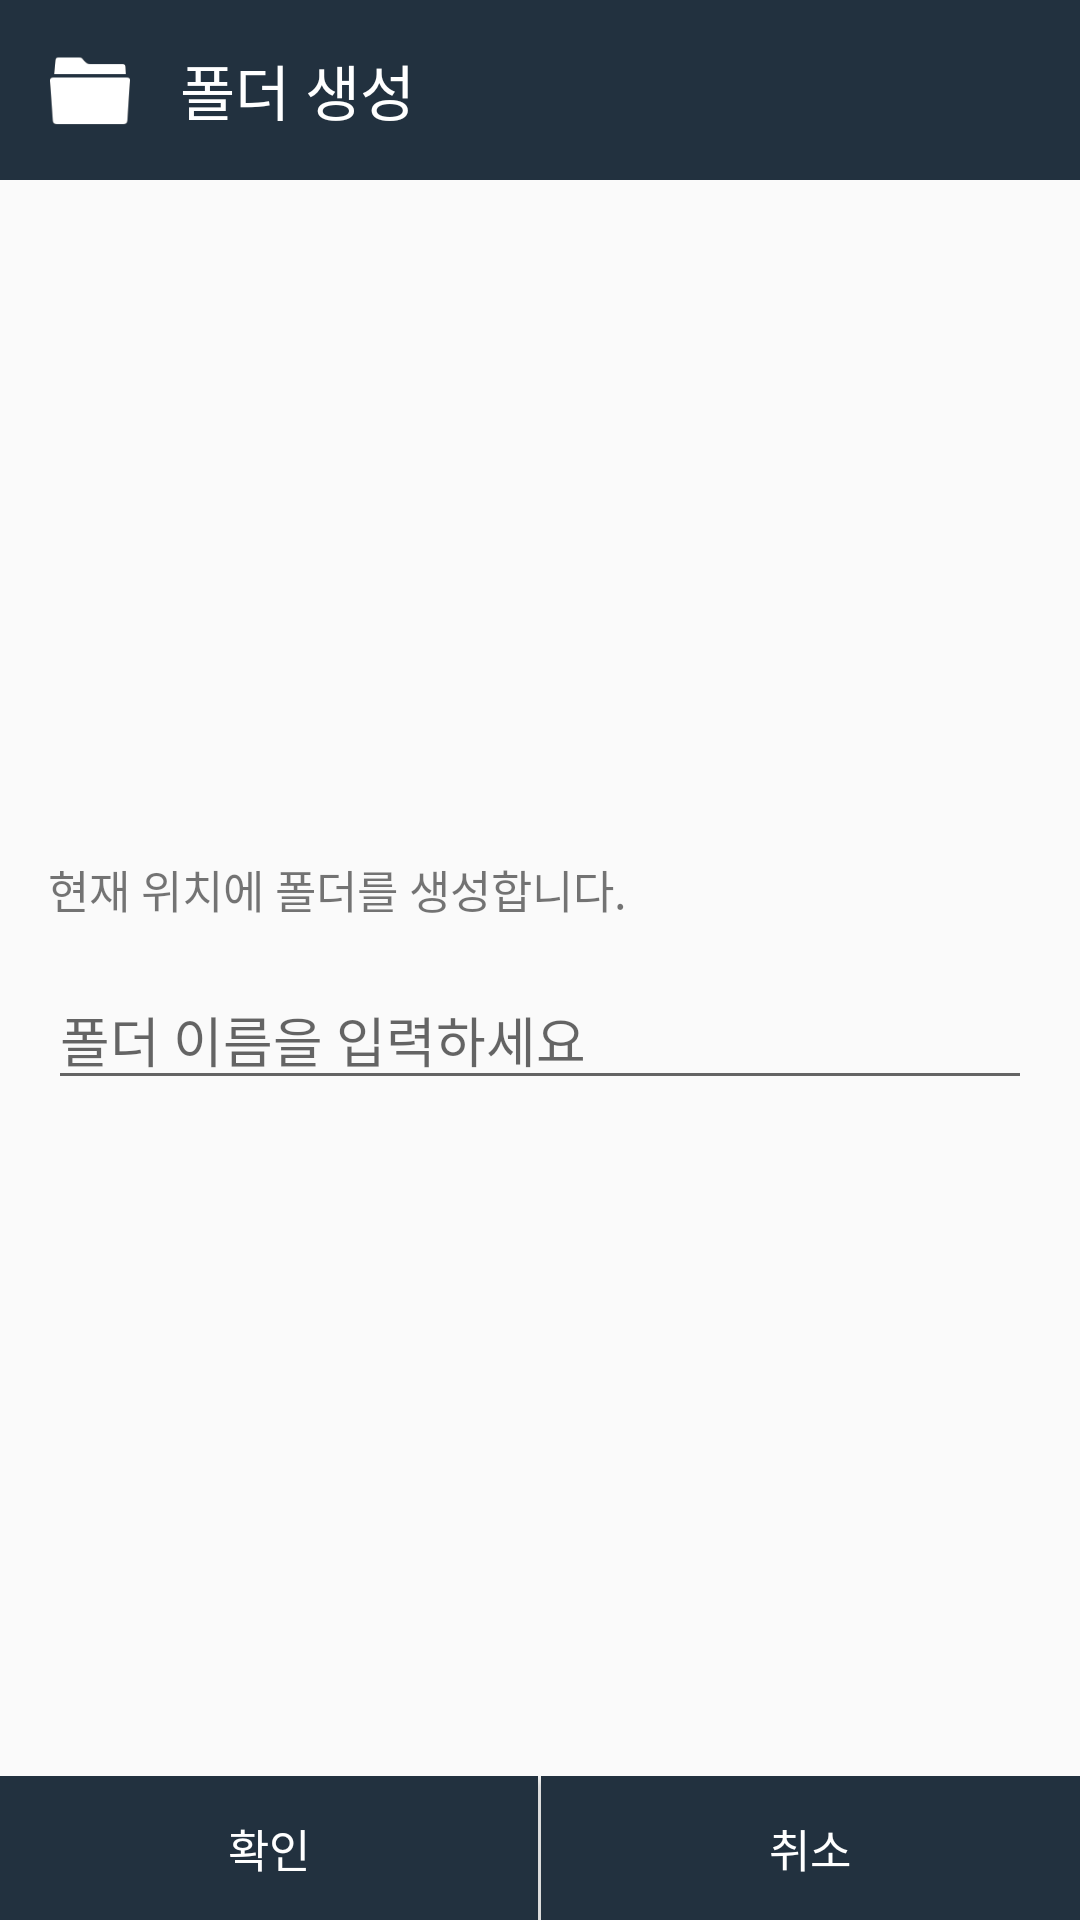

The Android layout XML behind this screen, and the referenced resources:
<!-- AndroidManifest.xml: application theme AppTheme -->
<!-- res/layout/fragment_folder_name_input_dialog.xml -->
<?xml version="1.0" encoding="utf-8"?>
<LinearLayout xmlns:android="http://schemas.android.com/apk/res/android"
    android:layout_width="match_parent"
    android:layout_height="match_parent"
    android:orientation="vertical">

    <LinearLayout
        android:layout_width="match_parent"
        android:layout_height="wrap_content"
        android:orientation="horizontal"
        android:gravity="center_vertical"
        android:padding="10dp"
        android:background="@color/colorPrimary" >
        <ImageView
            android:layout_width="40dp"
            android:layout_height="40dp"
            android:src="@drawable/icon_white_folder"/>
        <TextView
            android:layout_width="0dp"
            android:layout_height="wrap_content"
            android:layout_weight="1"
            android:layout_marginLeft="10dp"
            android:background="@color/colorPrimary"
            android:textColor="@color/colorWhite"
            android:textSize="20sp"
            android:text="폴더 생성" />
    </LinearLayout>

    <LinearLayout
        android:layout_width="match_parent"
        android:layout_height="0dp"
        android:layout_weight="1"
        android:padding="@dimen/activity_horizontal_margin"
        android:gravity="center_vertical"
        android:orientation="vertical">
        <TextView
            android:layout_width="wrap_content"
            android:layout_height="wrap_content"
            android:textSize="15sp"
            android:text="현재 위치에 폴더를 생성합니다."/>
        <EditText
            android:id="@+id/name_input_view"
            android:layout_width="match_parent"
            android:layout_height="wrap_content"
            android:layout_marginTop="@dimen/activity_vertical_margin"
            android:singleLine="true"
            android:imeOptions="actionGo"
            android:hint="폴더 이름을 입력하세요"/>
    </LinearLayout>

    <LinearLayout
        android:layout_width="match_parent"
        android:layout_height="wrap_content"
        android:orientation="horizontal">
        <Button
            android:id="@+id/btn_ok"
            android:layout_width="0dp"
            android:layout_height="wrap_content"
            android:layout_weight="1"
            android:textSize="15sp"
            android:background="@color/colorPrimary"
            android:textColor="@color/colorWhite"
            android:text="확인"/>
        <Button
            android:id="@+id/btn_cancel"
            android:layout_width="0dp"
            android:layout_height="wrap_content"
            android:layout_weight="1"
            android:layout_marginLeft="1dp"
            android:textSize="15sp"
            android:background="@color/colorPrimary"
            android:textColor="@color/colorWhite"
            android:text="취소"/>
    </LinearLayout>

</LinearLayout>
<!-- resources referenced by this layout -->
<resources>
  <color name="colorPrimary">#22313F</color>
  <color name="colorWhite">#FFFFFF</color>
  <dimen name="activity_horizontal_margin">16dp</dimen>
  <dimen name="activity_vertical_margin">16dp</dimen>
  <!-- drawable icon_white_folder: png bitmap (drawable-xxxhdpi, 4711 bytes) -->
  <style name="AppTheme" parent="Theme.AppCompat.Light.DarkActionBar">
          
          <item name="colorPrimary">@color/colorPrimary</item>
          <item name="colorPrimaryDark">@color/colorPrimaryDark</item>
          <item name="colorAccent">@color/colorAccent</item>
      </style>
  <color name="colorPrimaryDark">#000000</color>
  <color name="colorAccent">#26A65B</color>
</resources>
